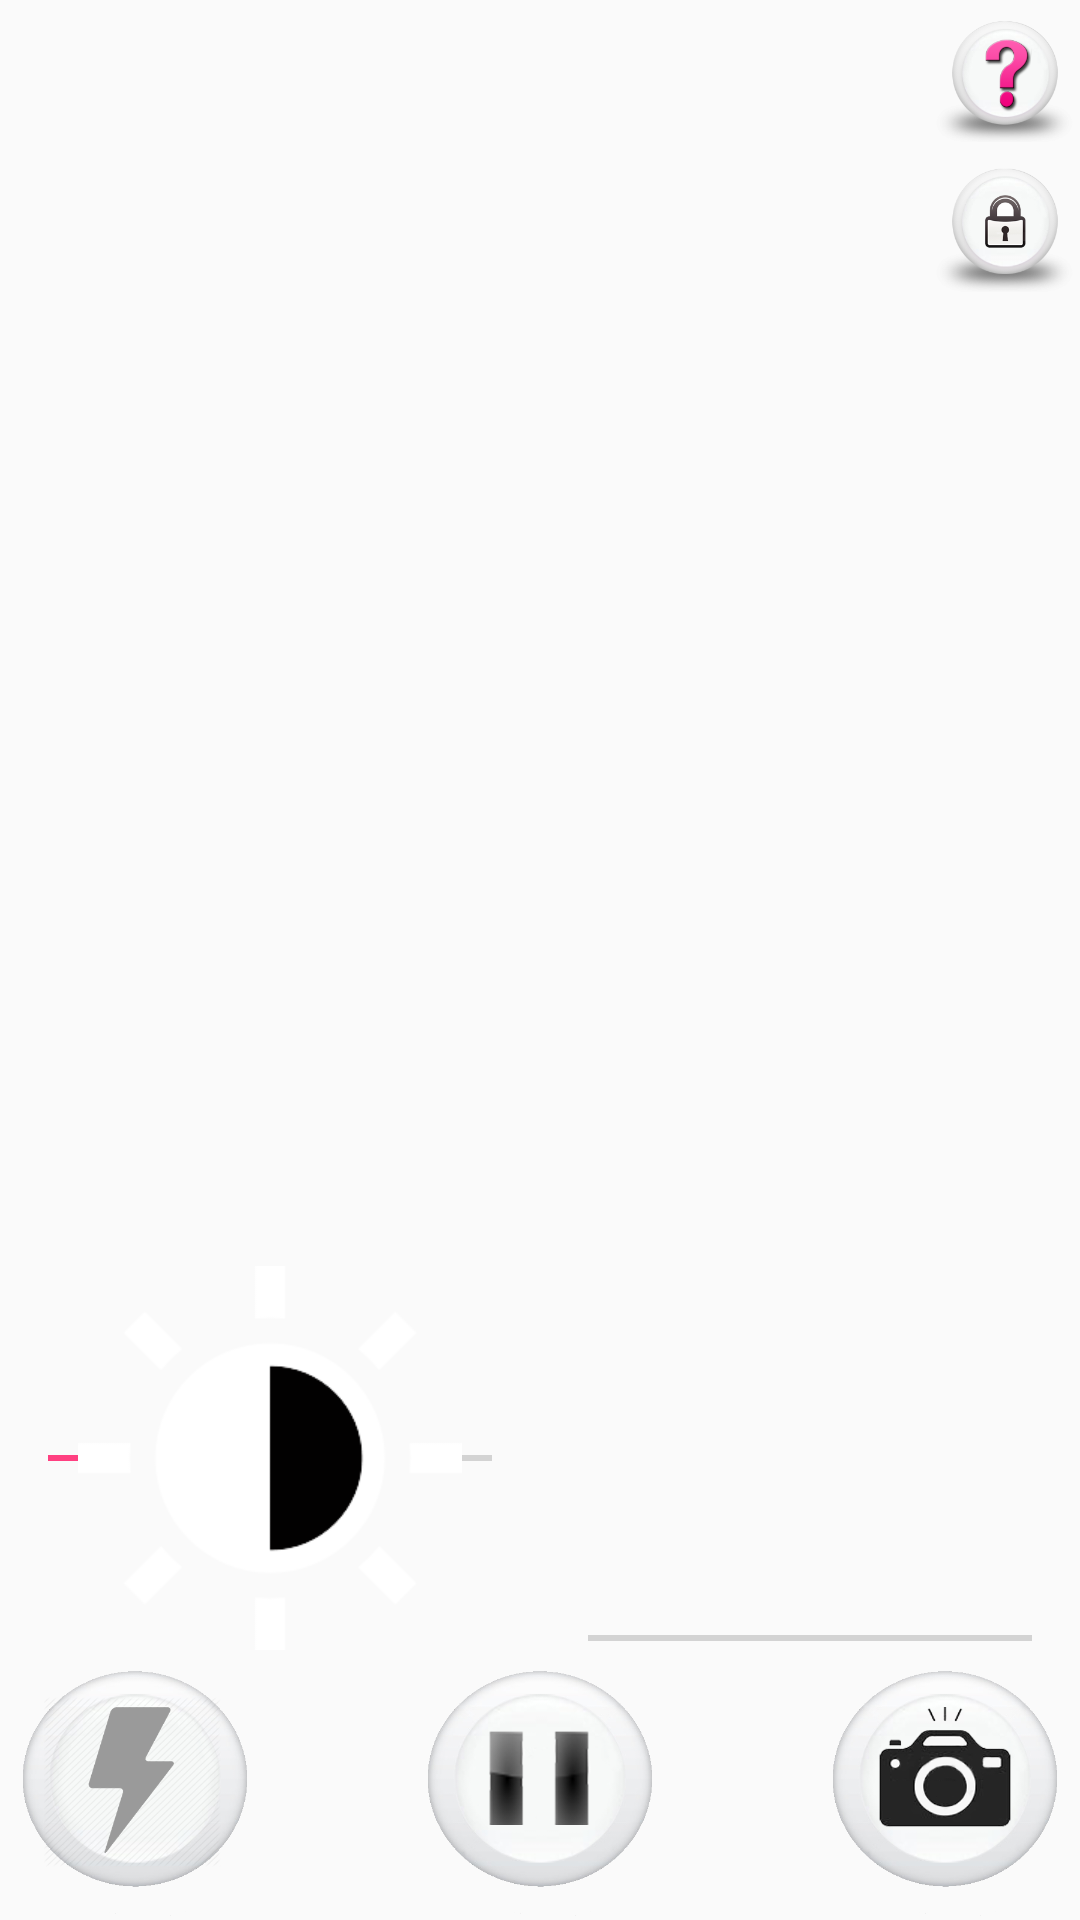

This screen was rendered from an Android layout file. Write that file and the resources it references.
<!-- AndroidManifest.xml: application theme AppTheme -->
<!-- res/layout/content_main.xml -->
<?xml version="1.0" encoding="utf-8"?>
<RelativeLayout xmlns:android="http://schemas.android.com/apk/res/android"
    xmlns:app="http://schemas.android.com/apk/res-auto"
    xmlns:tools="http://schemas.android.com/tools"
    android:layout_width="match_parent"
    android:layout_height="match_parent"
    app:layout_behavior="@string/appbar_scrolling_view_behavior"
    tools:context="com.eunsong.camera.magnifier.MainActivity"
    tools:showIn="@layout/activity_main">

    <TextureView
        android:id="@+id/preview_surface"
        android:layout_width="match_parent"
        android:layout_height="match_parent"
        android:layout_alignParentTop="true"
        android:layout_toEndOf="@+id/log_area"
        android:layout_toRightOf="@+id/log_area" />

    <ImageView
        android:id="@+id/imageView"
        android:layout_width="match_parent"
        android:layout_height="match_parent"
        android:layout_alignParentTop="true"
        android:layout_toEndOf="@+id/log_area"
        android:layout_toRightOf="@+id/log_area" />

    <LinearLayout
        android:id="@+id/linearLayout"
        android:layout_width="wrap_content"
        android:layout_height="wrap_content"
        android:layout_alignParentBottom="true"
        android:weightSum="1"
        android:orientation="horizontal"></LinearLayout>

    <ScrollView
        android:id="@+id/log_area"
        android:layout_width="match_parent"
        android:layout_height="100dp"
        android:layout_alignParentTop="true"
        android:background="@android:color/white"
        android:visibility="gone">

        <TextView
            android:id="@+id/log_textview"
            android:layout_width="match_parent"
            android:layout_height="match_parent"
            android:textAllCaps="false" />
    </ScrollView>
    <TextView
        android:id="@+id/status"
        android:layout_width="wrap_content"
        android:layout_height="wrap_content"
        android:layout_alignParentTop="true"
        android:layout_centerHorizontal="true"
        android:layout_marginTop="30dp"/>

    <LinearLayout
        android:layout_width="wrap_content"
        android:layout_height="wrap_content"/>

    <ToggleButton
        android:id="@+id/help"
        android:layout_width="50dp"
        android:layout_height="50dp"
        android:textOn=" "
        android:textOff=" "
        android:layout_weight="0.5"
        android:background="@drawable/question2"
        android:layout_alignBottom="@+id/status"
        android:layout_alignParentEnd="true" />

    <Button
        android:id="@+id/takePhoto"
        android:layout_width="90dp"
        android:layout_height="90dp"
        android:background="@drawable/shutter"
        android:textAllCaps="false"
        android:layout_weight="0.01"
        android:textOn=""
        android:textOff=""
        android:layout_alignBottom="@+id/linearLayout"
        android:layout_alignParentRight="true"
        android:layout_alignParentEnd="true" />

    <ToggleButton
        android:id="@+id/capture"
        android:layout_width="90dp"
        android:layout_height="90dp"
        android:background="@drawable/pause"
        android:textAllCaps="false"
        android:layout_weight="0.01"
        android:textOn=""
        android:textOff=""
        android:layout_alignParentBottom="true"
        android:layout_centerHorizontal="true" />

    <SeekBar
        android:id="@+id/seekbar2"
        android:layout_width="144dp"
        android:layout_height="wrap_content"
        android:max="60"
        android:progress="0"
        android:layout_above="@+id/takePhoto"
        android:thumb="@drawable/magthumb"
        android:layout_alignLeft="@+id/status"
        android:layout_alignStart="@+id/status"
        android:layout_alignRight="@+id/takePhoto"
        android:layout_alignEnd="@+id/takePhoto" />

    <SeekBar
        android:id="@+id/seekbar"
        android:layout_width="wrap_content"
        android:layout_height="wrap_content"
        android:max="100"
        android:progress="50"
        android:thumb="@drawable/brightness2"
        android:layout_above="@+id/capture"
        android:layout_alignParentLeft="true"
        android:layout_alignParentStart="true"
        android:layout_toLeftOf="@+id/seekbar2"
        android:layout_toStartOf="@+id/seekbar2" />

    <ToggleButton
        android:id="@+id/flashBtn"
        android:layout_width="90dp"
        android:layout_height="90dp"
        android:layout_weight="0.5"
        android:textOn=" "
        android:textOff=" "
        android:background="@drawable/lightoff"
        android:layout_above="@+id/linearLayout"
        android:layout_toRightOf="@+id/log_area" />

    <Button
        android:id="@+id/save"
        android:layout_width="60dp"
        android:layout_height="60dp"
        android:background="@drawable/save"
        android:layout_marginBottom="15dp"
        android:layout_marginTop="15dp"
        android:textAllCaps="false"
        android:layout_weight="0.01"
        android:visibility="invisible"
        android:layout_alignBottom="@+id/takePhoto"
        android:layout_alignLeft="@+id/takePhoto"
        android:layout_alignStart="@+id/takePhoto" />
    <ToggleButton
        android:id="@+id/lock"
        android:layout_width="50dp"
        android:layout_height="50dp"
        android:textOn=" "
        android:textOff=" "
        android:layout_weight="0.5"
        android:background="@drawable/lock2"
        android:layout_below="@+id/help"
        android:layout_alignLeft="@+id/help"
        android:layout_alignStart="@+id/help" />

    <ImageView
        android:id="@+id/helpScreen"
        android:layout_width="match_parent"
        android:layout_height="match_parent"
        android:background="@drawable/helpscreen"
        android:layout_alignParentTop="true"
        android:layout_toEndOf="@+id/log_area"
        android:layout_toRightOf="@+id/log_area"
        android:visibility="invisible" />

</RelativeLayout>
<!-- res/layout/activity_main.xml (included above) -->
<?xml version="1.0" encoding="utf-8"?>
<android.support.design.widget.CoordinatorLayout xmlns:android="http://schemas.android.com/apk/res/android"
    xmlns:app="http://schemas.android.com/apk/res-auto"
    xmlns:tools="http://schemas.android.com/tools"
    android:layout_width="match_parent"
    android:layout_height="match_parent"
    android:fitsSystemWindows="true"
    tools:context="com.eunsong.camera.magnifier.MainActivity">

    <include layout="@layout/content_main" />

</android.support.design.widget.CoordinatorLayout>
<!-- resources referenced by this layout -->
<resources>
  <!-- drawable brightness2: png bitmap (drawable-xhdpi, 8101 bytes) -->
  <!-- drawable helpscreen: png bitmap (drawable-xhdpi, 75998 bytes) -->
  <!-- drawable lightoff: png bitmap (drawable-xhdpi, 60052 bytes) -->
  <!-- drawable lock2: png bitmap (drawable-xhdpi, 26551 bytes) -->
  <!-- drawable pause: png bitmap (drawable-xhdpi, 40388 bytes) -->
  <!-- drawable question2: png bitmap (drawable-xhdpi, 27720 bytes) -->
  <!-- drawable save: png bitmap (drawable-xhdpi, 6257 bytes) -->
  <!-- drawable shutter: png bitmap (drawable-xhdpi, 56157 bytes) -->
  <style name="AppTheme" parent="Theme.AppCompat.Light.DarkActionBar">
          
          <item name="colorPrimary">@color/colorPrimary</item>
          <item name="colorPrimaryDark">@color/colorPrimaryDark</item>
          <item name="colorAccent">@color/colorAccent</item>
          <item name="actionOverflowButtonStyle">@style/Overflow</item>
      </style>
  <color name="colorPrimary">#706c6c</color>
  <color name="colorPrimaryDark">#706c6c</color>
  <color name="colorAccent">#FF4081</color>
  <style name="Overflow" parent="@android:style/Widget.Holo.ActionButton.Overflow">
          <item name="android:src">@drawable/ic_action_image_photo_camera</item>
      </style>
</resources>
